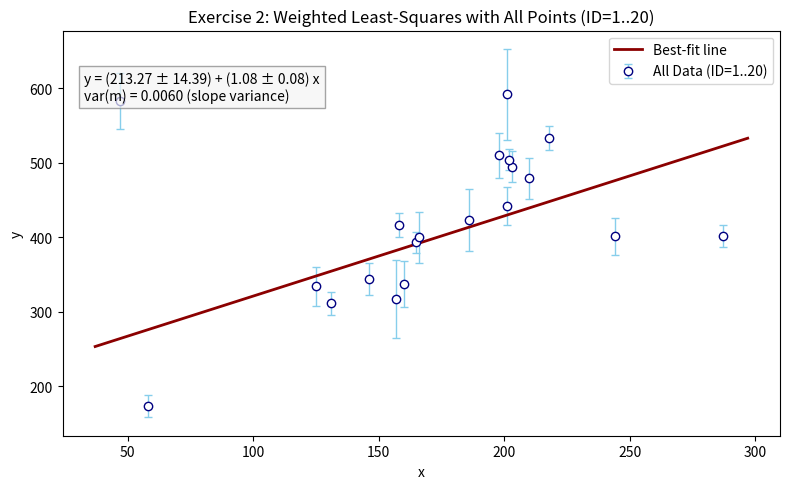

Python code for this plot:
# -*- coding: utf-8 -*-
"""
Created on Fri Feb  7 22:26:27 2025

[redacted]
"""

import numpy as np
import matplotlib.pyplot as plt




table_data = np.array([
    [ 1, 201, 592, 61,  9, -0.84],
    [ 2, 244, 401, 25,  4,  0.31],
    [ 3,  47, 583, 38, 11,  0.64],
    [ 4, 287, 402, 15,  7, -0.27],
    [ 5, 203, 495, 21,  5, -0.33],
    [ 6,  58, 173, 15,  9,  0.67],
    [ 7, 210, 479, 27,  4, -0.02],
    [ 8, 202, 504, 14,  4, -0.05],
    [ 9, 198, 510, 30, 11, -0.84],
    [10, 158, 416, 16,  7, -0.69],
    [11, 165, 393, 14,  5,  0.30],
    [12, 201, 442, 25,  5, -0.46],
    [13, 157, 317, 52,  5, -0.03],
    [14, 131, 311, 16,  6,  0.50],
    [15, 166, 400, 34,  6,  0.73],
    [16, 160, 337, 31,  5, -0.52],
    [17, 186, 423, 42,  9,  0.90],
    [18, 125, 334, 26,  8,  0.40],
    [19, 218, 533, 16,  6, -0.78],
    [20, 146, 344, 22,  5, -0.56]
])


x_vals = table_data[:, 1]
y_vals = table_data[:, 2]
sigma_y = table_data[:, 3]
N = len(x_vals)

# Weighted least-squares: y = b + m x

A = np.column_stack((np.ones(N), x_vals))
Y = y_vals
C = np.diag(sigma_y**2)
C_inv = np.linalg.inv(C)

# Solve for [b, m] and get covariance
M = A.T @ C_inv @ A
cov_params = np.linalg.inv(M)
X_best = cov_params @ (A.T @ C_inv @ Y)
b_best, m_best = X_best

# Extract slope variance
var_b = cov_params[0, 0]
var_m = cov_params[1, 1]
sigma_b = np.sqrt(var_b)
sigma_m = np.sqrt(var_m)

#plot
plt.figure(figsize=(8, 5), dpi=130)

plt.errorbar(
    x_vals, y_vals, yerr=sigma_y,
    fmt='o', markersize=6, markerfacecolor='white',
    markeredgecolor='navy', ecolor='skyblue',
    capsize=3, elinewidth=1,
    label='All Data (ID=1..20)'
)

x_fit = np.linspace(min(x_vals)-10, max(x_vals)+10, 200)
y_fit = b_best + m_best*x_fit
plt.plot(
    x_fit, y_fit, color='darkred', linewidth=2,
    label='Best-fit line'
)

line_eq = (
    f"y = ({b_best:.2f} ± {sigma_b:.2f}) + "
    f"({m_best:.2f} ± {sigma_m:.2f}) x"
)
extras = f"var(m) = {var_m:.4f} (slope variance)"
annot_str = line_eq + "\n" + extras

plt.text(
    0.03, 0.90, annot_str,
    transform=plt.gca().transAxes, va='top', fontsize=10,
    bbox=dict(facecolor='whitesmoke', edgecolor='gray', alpha=0.7)
)

plt.title("Exercise 2: Weighted Least-Squares with All Points (ID=1..20)")
plt.xlabel("x")
plt.ylabel("y")
plt.legend()
plt.tight_layout()
plt.savefig("Ex2_all_points.png", dpi=150)
plt.show()


print("==== Weighted Least-Squares Fit (All 20 Data Points) ====")
print(f"Intercept b = {b_best:.2f} ± {sigma_b:.2f}")
print(f"Slope m     = {m_best:.2f} ± {sigma_m:.2f}")
print(f"var(m)      = {var_m:.4f}")
print()

